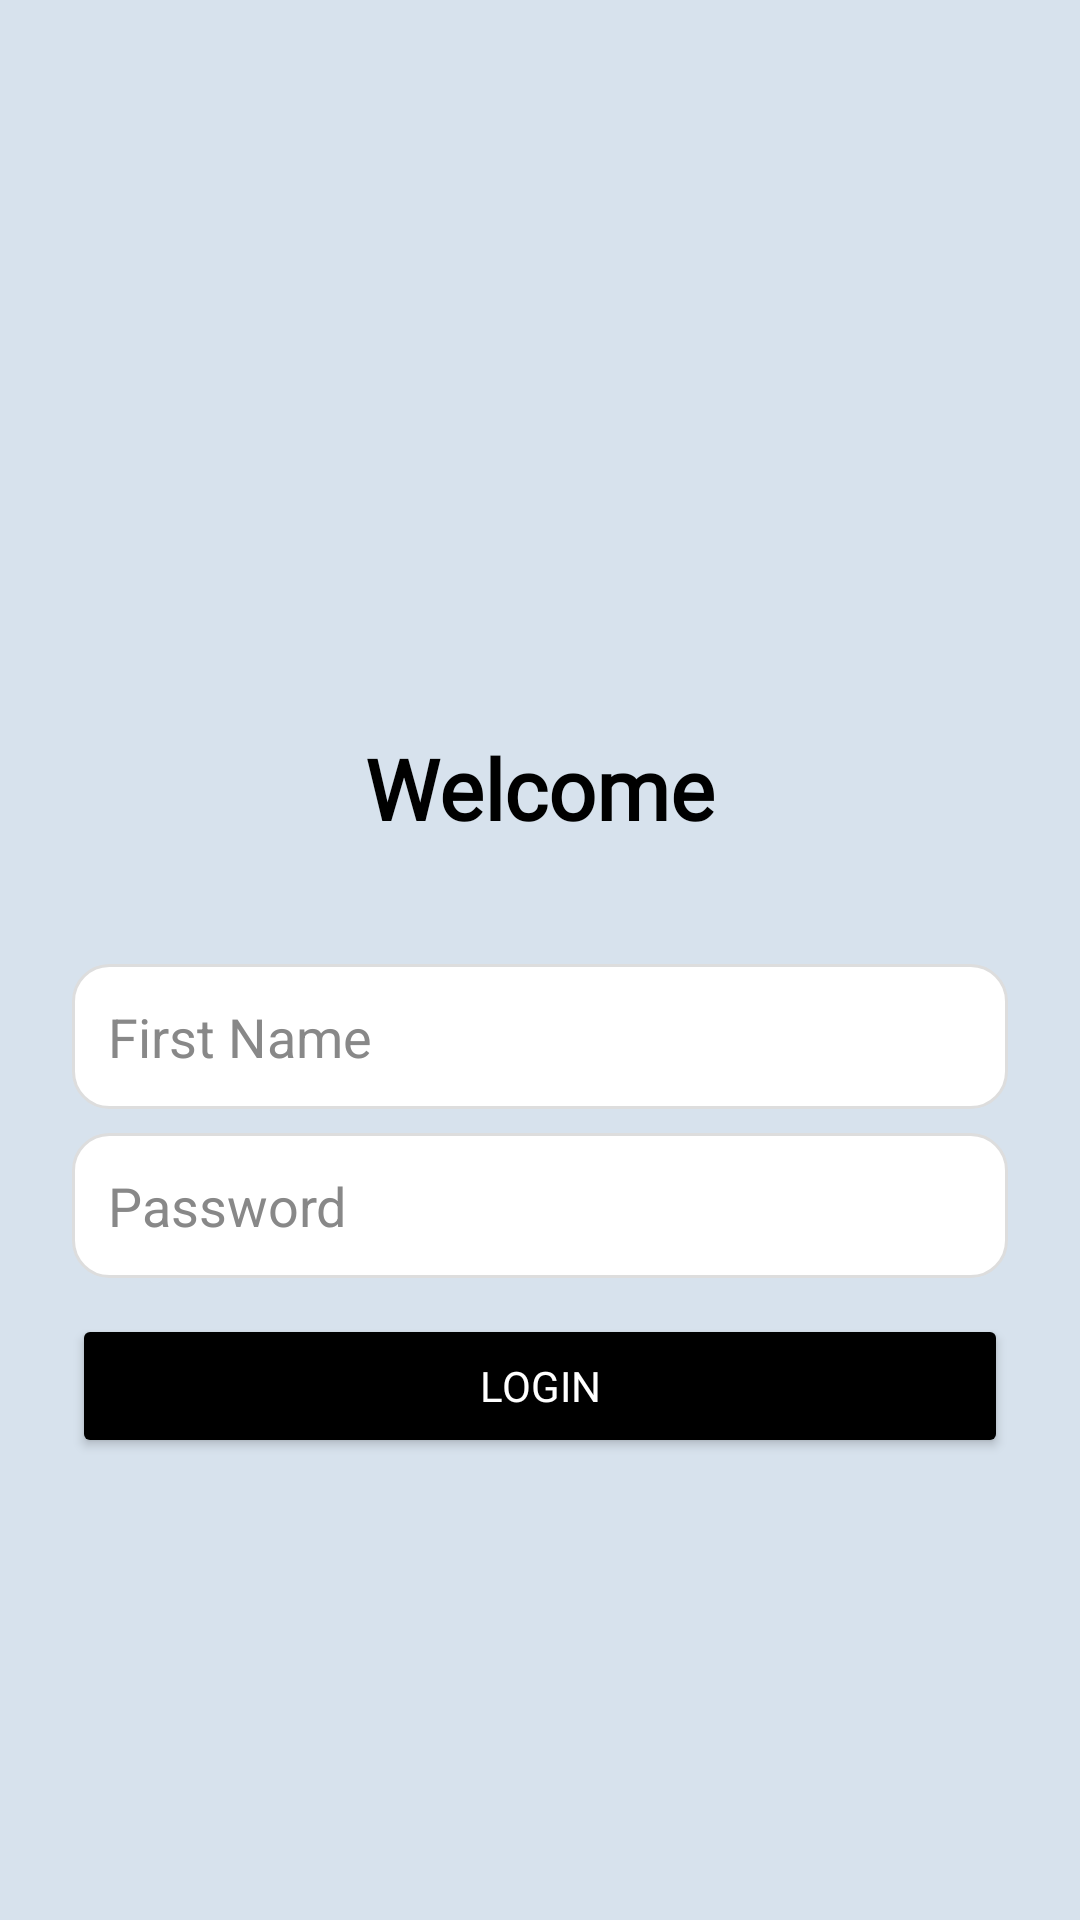

Produce the Android XML layout that renders to this screen, including the resource entries it uses.
<!-- AndroidManifest.xml: application theme Theme.VuApp -->
<!-- res/layout/activity_login.xml -->
<?xml version="1.0" encoding="utf-8"?>
<androidx.constraintlayout.widget.ConstraintLayout xmlns:android="http://schemas.android.com/apk/res/android"
    xmlns:app="http://schemas.android.com/apk/res-auto"
    android:layout_width="match_parent"
    android:layout_height="match_parent"
    android:background="#D7E2ED"
    android:padding="24dp"> 

    

    
    <TextView
        android:id="@+id/welcomeText"
        android:layout_width="wrap_content"
        android:layout_height="wrap_content"
        android:layout_marginTop="220dp"
        android:fontFamily="@font/averia_serif_libre_light"
        android:text="Welcome"
        android:textColor="#000000"
        android:textSize="28sp"
        android:textStyle="bold"
        app:layout_constraintEnd_toEndOf="parent"
        app:layout_constraintStart_toStartOf="parent"
        app:layout_constraintTop_toTopOf="parent" />

    <EditText
        android:id="@+id/passwordEditText"
        android:layout_width="0dp"
        android:layout_height="wrap_content"
        android:layout_marginTop="8dp"
        android:background="@drawable/edittext_background"
        android:hint="Password"
        android:inputType="textPassword"
        android:padding="12dp"
        android:textColor="#000000"
        android:textColorHint="#888888"
        app:layout_constraintEnd_toEndOf="parent"
        app:layout_constraintHorizontal_bias="0.0"
        app:layout_constraintStart_toStartOf="parent"
        app:layout_constraintTop_toBottomOf="@id/emailEditText" />

    <Button
        android:id="@+id/loginButton"
        android:layout_width="0dp"
        android:layout_height="wrap_content"
        android:layout_marginTop="12dp"
        android:backgroundTint="#000000"
        android:fontFamily="@font/averia_serif_libre_light"
        android:text="Login"
        android:textColor="#FFFFFF"
        app:layout_constraintEnd_toEndOf="parent"
        app:layout_constraintHorizontal_bias="0.0"
        app:layout_constraintStart_toStartOf="parent"
        app:layout_constraintTop_toBottomOf="@id/passwordEditText" />

    <EditText
        android:id="@+id/emailEditText"
        android:layout_width="0dp"
        android:layout_height="wrap_content"
        android:layout_marginTop="40dp"
        android:background="@drawable/edittext_background"
        android:hint="First Name"
        android:inputType="textEmailAddress"
        android:padding="12dp"
        android:textColor="#000000"
        android:textColorHint="#888888"
        app:layout_constraintEnd_toEndOf="parent"
        app:layout_constraintHorizontal_bias="0.0"
        app:layout_constraintStart_toStartOf="parent"
        app:layout_constraintTop_toBottomOf="@id/welcomeText" />

    

    

</androidx.constraintlayout.widget.ConstraintLayout>
<!-- resources referenced by this layout -->
<resources>
  <!-- drawable edittext_background (drawable) -->
  <?xml version="1.0" encoding="utf-8"?>
  <shape xmlns:android="http://schemas.android.com/apk/res/android">
      <solid android:color="#FFFFFF"/>
      <corners android:radius="12dp"/>
      <stroke android:width="1dp" android:color="#DDDDDD"/>
      <padding android:left="12dp" android:right="12dp"/>
  </shape>
  <style name="Theme.VuApp" parent="Base.Theme.VuApp" />
  <style name="Base.Theme.VuApp" parent="Theme.Material3.DayNight.NoActionBar">
          
          
      </style>
</resources>
